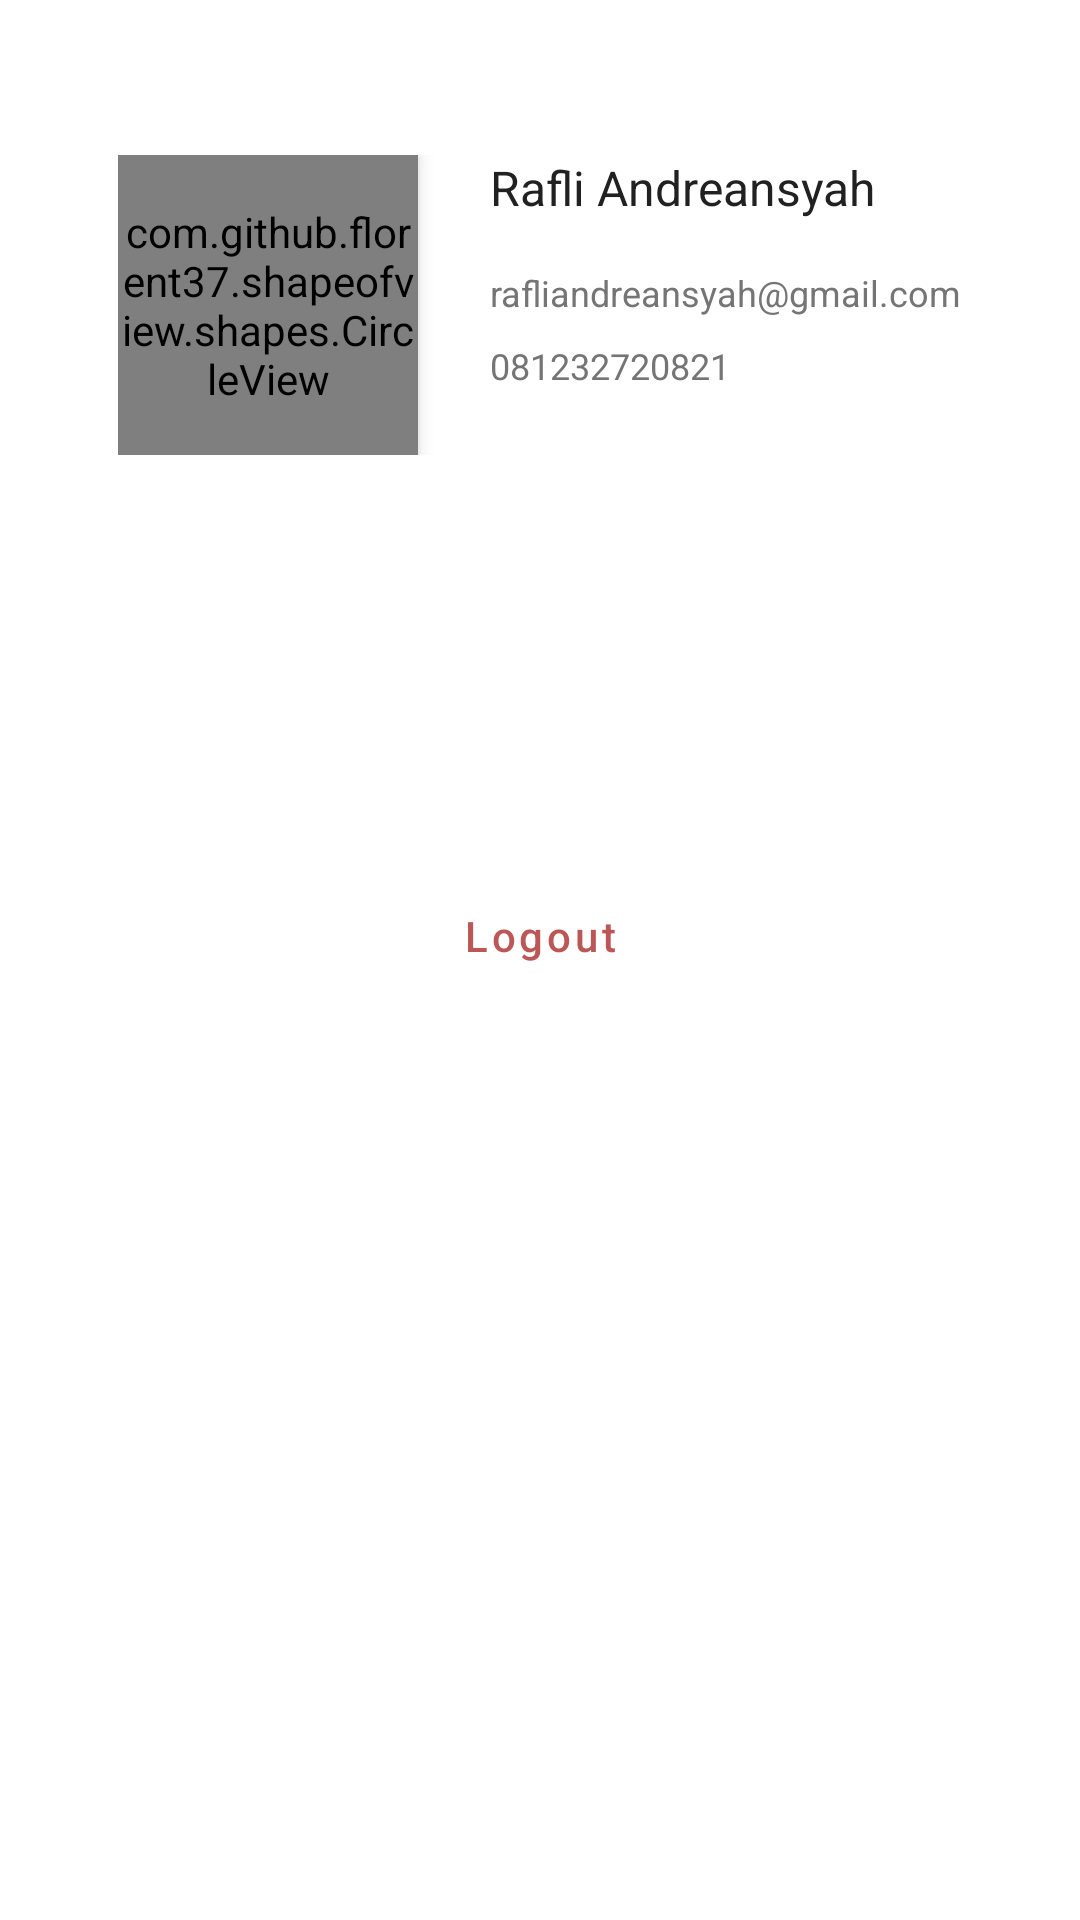

Layout XML and referenced resources for this Android screen:
<!-- AndroidManifest.xml: application theme AppTheme -->
<!-- res/layout/fragment_profile.xml -->
<?xml version="1.0" encoding="utf-8"?>
<FrameLayout xmlns:android="http://schemas.android.com/apk/res/android"
    xmlns:app="http://schemas.android.com/apk/res-auto"
    xmlns:tools="http://schemas.android.com/tools"
    android:layout_width="match_parent"
    android:layout_height="match_parent"
    tools:context=".home.profile.ProfileFragment">

    <androidx.constraintlayout.widget.ConstraintLayout
        android:layout_width="match_parent"
        android:layout_height="match_parent">


        <RelativeLayout
            android:layout_width="wrap_content"
            android:layout_height="wrap_content"
            app:layout_constraintBottom_toTopOf="@+id/guideline2"
            app:layout_constraintEnd_toEndOf="parent"
            app:layout_constraintHorizontal_bias="0.496"
            app:layout_constraintStart_toStartOf="parent"
            app:layout_constraintTop_toTopOf="parent"
            app:layout_constraintVertical_bias="0.56">

            <com.github.florent37.shapeofview.shapes.CircleView
                android:id="@+id/img_profile_layout"
                android:layout_width="100dp"
                android:layout_height="100dp"
                android:elevation="4dp"
                app:shape_circle_borderWidth="2dp">

                <ImageView
                    android:layout_width="match_parent"
                    android:layout_height="match_parent"
                    android:contentDescription="@string/image_profile"
                    android:scaleType="centerCrop"
                    android:src="@drawable/car_img_dashboard" />

            </com.github.florent37.shapeofview.shapes.CircleView>


            <TextView
                android:id="@+id/tv_name_profile"
                android:layout_width="wrap_content"
                android:layout_height="wrap_content"
                android:layout_marginStart="24dp"
                android:layout_toEndOf="@id/img_profile_layout"
                android:text="Rafli Andreansyah"
                android:textColor="@color/colorPrimaryText"
                android:textSize="16sp" />

            <TextView
                android:id="@+id/tv_email_profile"
                android:layout_width="wrap_content"
                android:layout_height="wrap_content"
                android:layout_below="@id/tv_name_profile"
                android:layout_marginStart="24dp"
                android:layout_marginTop="16dp"
                android:layout_toEndOf="@id/img_profile_layout"
                android:text="rafliandreansyah@gmail.com"
                android:textColor="@color/colorSecondaryText"
                android:textSize="12sp" />

            <TextView
                android:id="@+id/tv_phone_profile"
                android:layout_width="wrap_content"
                android:layout_height="wrap_content"
                android:layout_below="@id/tv_email_profile"
                android:layout_marginStart="24dp"
                android:layout_marginTop="8dp"
                android:layout_toEndOf="@id/img_profile_layout"
                android:text="081232720821"
                android:textColor="@color/colorSecondaryText"
                android:textSize="12sp" />
        </RelativeLayout>

        <androidx.constraintlayout.widget.Guideline
            android:id="@+id/guideline2"
            android:layout_width="wrap_content"
            android:layout_height="wrap_content"
            android:orientation="horizontal"
            app:layout_constraintGuide_begin="248dp"
            app:layout_constraintGuide_percent="0.3" />

        <Button
            android:id="@+id/btn_change_password"
            android:layout_width="0dp"
            android:layout_height="wrap_content"
            android:text="@string/change_password"
            style="@style/ButtonPrimary"
            app:icon="@drawable/ic_change_password"
            android:backgroundTint="@color/colorYellow"
            android:drawableStart="@drawable/ic_change_password"
            app:layout_constraintEnd_toEndOf="@+id/btn_edit_profile"
            app:layout_constraintStart_toStartOf="@+id/btn_edit_profile"
            app:layout_constraintTop_toBottomOf="@+id/btn_edit_profile" />

        <Button
            android:id="@+id/btn_edit_profile"
            android:layout_width="0dp"
            android:layout_height="wrap_content"
            android:text="@string/edit_profile"
            android:drawableStart="@drawable/ic_edit_profile"
            style="@style/ButtonPrimary"
            app:icon="@drawable/ic_edit_profile"
            android:layout_marginHorizontal="45dp"
            app:layout_constraintEnd_toEndOf="parent"
            app:layout_constraintStart_toStartOf="parent"
            app:layout_constraintTop_toTopOf="@+id/guideline2" />

        <Button
            android:id="@+id/btn_logout"
            android:layout_width="0dp"
            android:layout_height="wrap_content"
            android:text="@string/logout"
            android:textColor="@color/colorRed"
            app:strokeColor="@color/colorRed"
            app:icon="@drawable/ic_logout"
            app:iconTint="@color/colorRed"
            style="@style/ButtonOutline"
            app:layout_constraintEnd_toEndOf="@+id/btn_change_password"
            app:layout_constraintStart_toStartOf="@+id/btn_change_password"
            app:layout_constraintTop_toBottomOf="@+id/btn_change_password" />
    </androidx.constraintlayout.widget.ConstraintLayout>

</FrameLayout>
<!-- resources referenced by this layout -->
<resources>
  <color name="colorPrimaryText">#212121</color>
  <color name="colorRed">#BC5757</color>
  <color name="colorSecondaryText">#757575</color>
  <color name="colorYellow">#FFC107</color>
  <!-- drawable car_img_dashboard: png bitmap (drawable, 51418 bytes) -->
  <!-- drawable ic_change_password (drawable) -->
  <vector xmlns:android="http://schemas.android.com/apk/res/android"
      android:width="24dp"
      android:height="24dp"
      android:viewportWidth="24"
      android:viewportHeight="24">
    <path
        android:pathData="M18,8H17V6C17,3.24 14.76,1 12,1C9.24,1 7,3.24 7,6V8H6C4.9,8 4,8.9 4,10V20C4,21.1 4.9,22 6,22H18C19.1,22 20,21.1 20,20V10C20,8.9 19.1,8 18,8ZM12,17C10.9,17 10,16.1 10,15C10,13.9 10.9,13 12,13C13.1,13 14,13.9 14,15C14,16.1 13.1,17 12,17ZM15.1,8H8.9V6C8.9,4.29 10.29,2.9 12,2.9C13.71,2.9 15.1,4.29 15.1,6V8Z"
        android:fillColor="#ffffff"/>
  </vector>
  <!-- drawable ic_logout (drawable) -->
  <vector xmlns:android="http://schemas.android.com/apk/res/android"
      android:width="24dp"
      android:height="24dp"
      android:viewportWidth="24"
      android:viewportHeight="24">
    <path
        android:pathData="M10.09,15.59L11.5,17L16.5,12L11.5,7L10.09,8.41L12.67,11H3V13H12.67L10.09,15.59ZM19,3H5C3.89,3 3,3.9 3,5V9H5V5H19V19H5V15H3V19C3,20.1 3.89,21 5,21H19C20.1,21 21,20.1 21,19V5C21,3.9 20.1,3 19,3Z"
        android:fillColor="#BC5757"/>
  </vector>
  <string name="change_password">Change Password</string>
  <string name="edit_profile">Edit Profile</string>
  <string name="image_profile">image profile</string>
  <string name="logout">Logout</string>
  <style name="ButtonOutline" parent="Widget.MaterialComponents.Button.OutlinedButton">
          <item name="android:layout_width">match_parent</item>
          <item name="android:layout_height">wrap_content</item>
          <item name="android:textAllCaps">false</item>
          <item name="backgroundTintMode">@color/colorPrimary</item>
      </style>
  <style name="ButtonPrimary" parent="Widget.MaterialComponents.Button">
          <item name="android:layout_width">match_parent</item>
          <item name="android:layout_height">wrap_content</item>
          <item name="android:textAllCaps">false</item>
      </style>
  <style name="AppTheme" parent="Theme.MaterialComponents.Light.DarkActionBar">
          
          <item name="colorPrimary">@color/colorPrimary</item>
          <item name="colorPrimaryDark">@color/colorPrimaryDark</item>
          <item name="colorAccent">@color/colorAccent</item>
      </style>
  <color name="colorPrimary">#57B3BC</color>
  <color name="colorPrimaryDark">#3C838A</color>
  <color name="colorAccent">#FF9800</color>
</resources>
